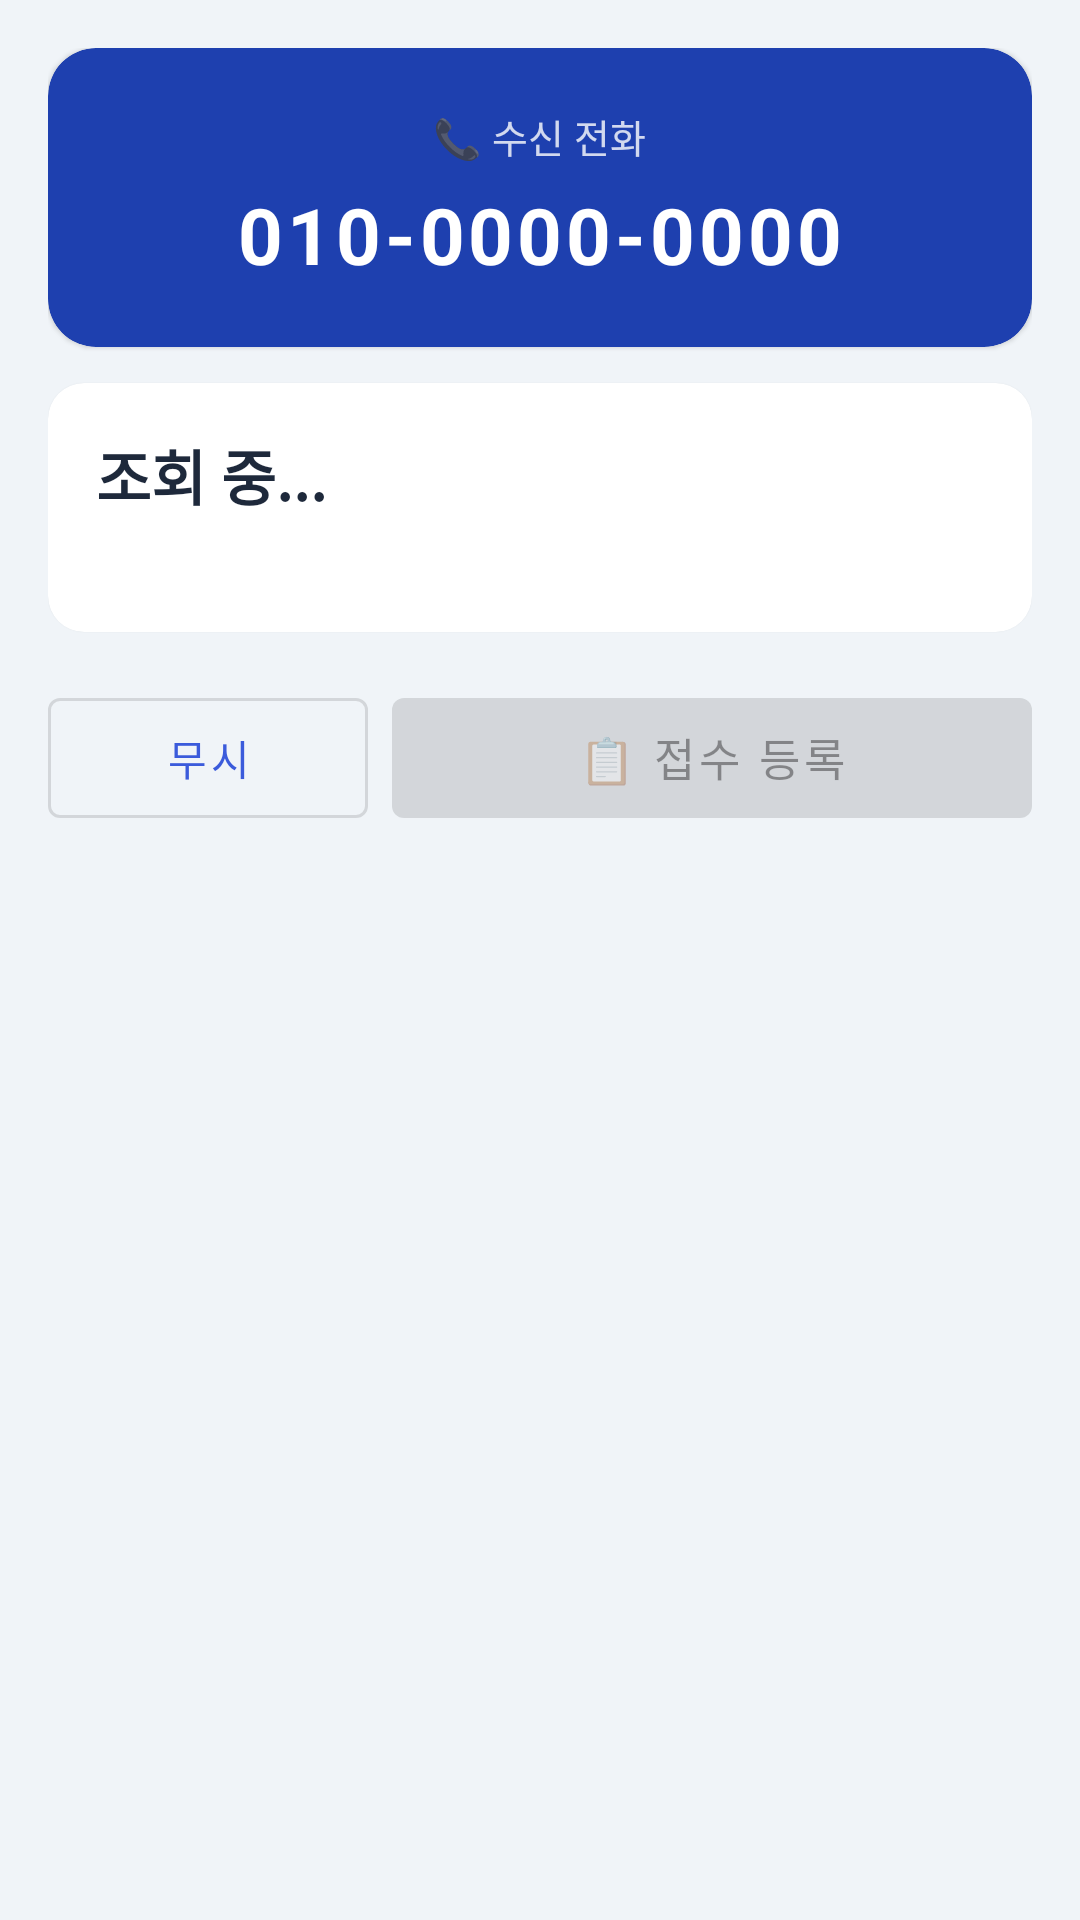

Here is an Android app screen rendered from its layout file. Give the layout XML and the strings, colors and styles it references.
<!-- AndroidManifest.xml: activity theme Theme.CSEP.Overlay -->
<!-- res/layout/activity_call_overlay.xml -->
<?xml version="1.0" encoding="utf-8"?>
<LinearLayout
    xmlns:android="http://schemas.android.com/apk/res/android"
    xmlns:app="http://schemas.android.com/apk/res-auto"
    android:layout_width="match_parent"
    android:layout_height="match_parent"
    android:orientation="vertical"
    android:background="#F0F4F8"
    android:padding="16dp">

    
    <com.google.android.material.card.MaterialCardView
        android:layout_width="match_parent"
        android:layout_height="wrap_content"
        app:cardBackgroundColor="#1E40AF"
        app:cardCornerRadius="16dp"
        android:layout_marginBottom="12dp">

        <LinearLayout
            android:layout_width="match_parent"
            android:layout_height="wrap_content"
            android:orientation="vertical"
            android:padding="20dp"
            android:gravity="center">

            <TextView
                android:layout_width="wrap_content"
                android:layout_height="wrap_content"
                android:text="📞 수신 전화"
                android:textColor="#FFFFFF"
                android:textSize="13sp"
                android:alpha="0.8"
                android:layout_marginBottom="6dp"/>

            <TextView
                android:id="@+id/tv_phone"
                android:layout_width="wrap_content"
                android:layout_height="wrap_content"
                android:text="010-0000-0000"
                android:textColor="#FFFFFF"
                android:textSize="26sp"
                android:textStyle="bold"
                android:letterSpacing="0.05"/>
        </LinearLayout>
    </com.google.android.material.card.MaterialCardView>

    
    <com.google.android.material.card.MaterialCardView
        android:layout_width="match_parent"
        android:layout_height="wrap_content"
        app:cardCornerRadius="12dp"
        android:layout_marginBottom="12dp">

        <LinearLayout
            android:layout_width="match_parent"
            android:layout_height="wrap_content"
            android:orientation="vertical"
            android:padding="16dp">

            <TextView
                android:id="@+id/tv_customer_name"
                android:layout_width="wrap_content"
                android:layout_height="wrap_content"
                android:text="조회 중..."
                android:textSize="20sp"
                android:textStyle="bold"
                android:textColor="#1E293B"
                android:layout_marginBottom="4dp"/>

            <TextView
                android:id="@+id/tv_customer_detail"
                android:layout_width="wrap_content"
                android:layout_height="wrap_content"
                android:textSize="13sp"
                android:textColor="#64748B"/>

            <TextView
                android:id="@+id/tv_outstanding"
                android:layout_width="wrap_content"
                android:layout_height="wrap_content"
                android:textSize="13sp"
                android:textColor="#DC2626"
                android:textStyle="bold"
                android:layout_marginTop="6dp"
                android:visibility="gone"/>
        </LinearLayout>
    </com.google.android.material.card.MaterialCardView>

    
    <com.google.android.material.card.MaterialCardView
        android:id="@+id/card_history"
        android:layout_width="match_parent"
        android:layout_height="wrap_content"
        app:cardCornerRadius="12dp"
        app:cardBackgroundColor="#F8FAFC"
        android:layout_marginBottom="12dp"
        android:visibility="gone">

        <LinearLayout
            android:layout_width="match_parent"
            android:layout_height="wrap_content"
            android:orientation="vertical"
            android:padding="14dp">

            <TextView
                android:layout_width="wrap_content"
                android:layout_height="wrap_content"
                android:text="최근 접수 이력"
                android:textSize="11sp"
                android:textColor="#94A3B8"
                android:textAllCaps="true"
                android:letterSpacing="0.1"
                android:textStyle="bold"
                android:layout_marginBottom="8dp"/>

            <TextView
                android:id="@+id/tv_history"
                android:layout_width="wrap_content"
                android:layout_height="wrap_content"
                android:textSize="12sp"
                android:textColor="#475569"
                android:lineSpacingExtra="4dp"/>
        </LinearLayout>
    </com.google.android.material.card.MaterialCardView>

    
    <com.google.android.material.card.MaterialCardView
        android:id="@+id/group_form"
        android:layout_width="match_parent"
        android:layout_height="wrap_content"
        app:cardCornerRadius="12dp"
        android:layout_marginBottom="12dp"
        android:visibility="gone">

        <LinearLayout
            android:layout_width="match_parent"
            android:layout_height="wrap_content"
            android:orientation="vertical"
            android:padding="14dp">

            
            <RadioGroup
                android:id="@+id/rg_channel"
                android:layout_width="match_parent"
                android:layout_height="wrap_content"
                android:orientation="horizontal"
                android:layout_marginBottom="10dp">

                <RadioButton
                    android:id="@+id/rb_phone"
                    android:layout_width="wrap_content"
                    android:layout_height="wrap_content"
                    android:text="📞 전화"
                    android:checked="true"
                    android:textSize="13sp"
                    android:layout_marginEnd="12dp"/>

                <RadioButton
                    android:id="@+id/rb_sms"
                    android:layout_width="wrap_content"
                    android:layout_height="wrap_content"
                    android:text="💬 SMS"
                    android:textSize="13sp"
                    android:layout_marginEnd="12dp"/>

                <RadioButton
                    android:id="@+id/rb_kakao"
                    android:layout_width="wrap_content"
                    android:layout_height="wrap_content"
                    android:text="💭 카카오"
                    android:textSize="13sp"/>
            </RadioGroup>

            
            <com.google.android.material.textfield.TextInputLayout
                android:layout_width="match_parent"
                android:layout_height="wrap_content"
                android:hint="증상 *"
                style="@style/Widget.MaterialComponents.TextInputLayout.OutlinedBox"
                android:layout_marginBottom="8dp">
                <com.google.android.material.textfield.TextInputEditText
                    android:id="@+id/et_symptom"
                    android:layout_width="match_parent"
                    android:layout_height="wrap_content"
                    android:minLines="2"
                    android:inputType="textMultiLine"/>
            </com.google.android.material.textfield.TextInputLayout>

            
            <com.google.android.material.textfield.TextInputLayout
                android:layout_width="match_parent"
                android:layout_height="wrap_content"
                android:hint="메모 (선택사항)"
                style="@style/Widget.MaterialComponents.TextInputLayout.OutlinedBox">
                <com.google.android.material.textfield.TextInputEditText
                    android:id="@+id/et_memo"
                    android:layout_width="match_parent"
                    android:layout_height="wrap_content"/>
            </com.google.android.material.textfield.TextInputLayout>
        </LinearLayout>
    </com.google.android.material.card.MaterialCardView>

    
    <LinearLayout
        android:layout_width="match_parent"
        android:layout_height="wrap_content"
        android:orientation="horizontal"
        android:gravity="center"
        android:layout_marginTop="4dp">

        <com.google.android.material.button.MaterialButton
            android:id="@+id/btn_dismiss"
            android:layout_width="0dp"
            android:layout_height="52dp"
            android:layout_weight="1"
            android:text="무시"
            style="@style/Widget.MaterialComponents.Button.OutlinedButton"
            android:layout_marginEnd="8dp"/>

        <com.google.android.material.button.MaterialButton
            android:id="@+id/btn_register"
            android:layout_width="0dp"
            android:layout_height="52dp"
            android:layout_weight="2"
            android:text="📋 접수 등록"
            android:enabled="false"
            android:textSize="15sp"/>
    </LinearLayout>

</LinearLayout>
<!-- resources referenced by this layout -->
<resources>
  <style name="Theme.CSEP.Overlay" parent="Theme.CSEP">
          <item name="android:windowBackground">@android:color/transparent</item>
          <item name="android:windowIsTranslucent">true</item>
          <item name="android:backgroundDimEnabled">true</item>
          <item name="android:backgroundDimAmount">0.6</item>
          <item name="windowNoTitle">true</item>
          <item name="android:windowActionBar">false</item>
      </style>
  <style name="Theme.CSEP" parent="Theme.MaterialComponents.DayNight.DarkActionBar">
          <item name="colorPrimary">#3B5BDB</item>
          <item name="colorPrimaryVariant">#2A44B8</item>
          <item name="colorOnPrimary">#FFFFFF</item>
          <item name="colorSecondary">#2F9E44</item>
          <item name="colorOnSecondary">#FFFFFF</item>
          <item name="android:statusBarColor">#1A1F2B</item>
      </style>
</resources>
